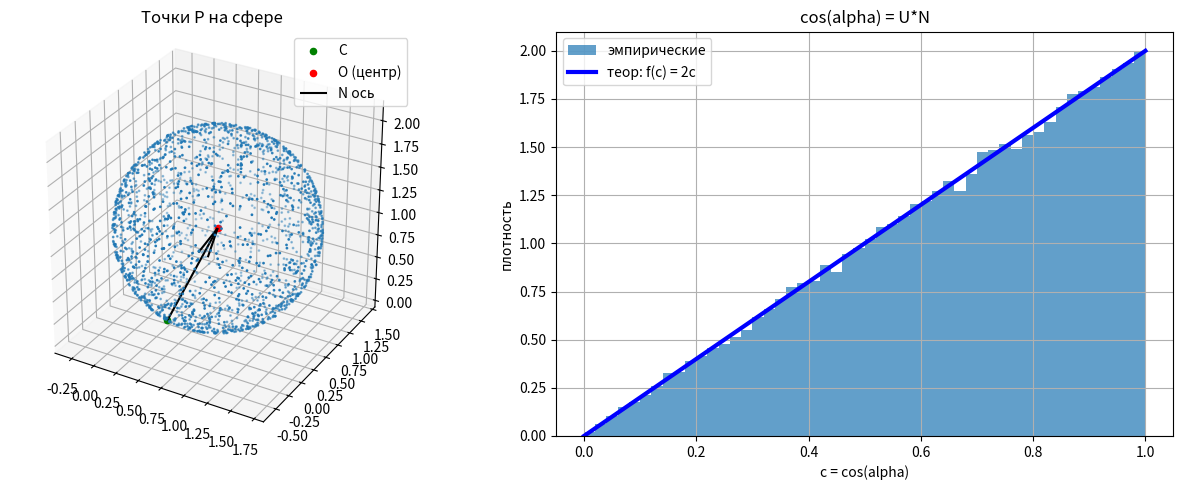

Here is the Python script that generated this plot:
import numpy as np
import matplotlib.pyplot as plt

def normalize(v):
    v = np.asarray(v, dtype=float)
    n = np.linalg.norm(v)
    if n < 1e-12:
        raise ValueError("Вектор нулевой длины")
    return v / n

def check(R, O, cos_alpha, P) -> None:
    # Проверка, что P действительно на сфере радиуса R вокруг O
    distances_to_center = np.linalg.norm(P - O, axis=1)
    print(f"Расстояния до центра: {distances_to_center.min():.6f} (min), {distances_to_center.max():.6f} (max)")
    print(f"Все точки на сфере: {np.allclose(distances_to_center, R, atol=1e-10)}")
    # cos(α) должен иметь распределение p(c) = 2c на [0, 1]
    print(f"cos(α): {cos_alpha.min():.6f} (min), {cos_alpha.max():.6f} (max)")
    print(f"E[cos(α)] = {cos_alpha.mean():.6f} (теоретическое: {2 / 3:.6f})")

def draw_first_figure(C, R, Nn, O, cos_alpha, P, n, number_points_for_draw=2000) -> None:
    subset = np.random.choice(n, size=number_points_for_draw, replace=False)
    figure = plt.figure(figsize=(13, 5))
    # точки P на сфере
    graph_first = figure.add_subplot(1, 2, 1, projection="3d")
    graph_first.scatter(P[subset, 0], P[subset, 1], P[subset, 2], s=1)
    graph_first.scatter(C[0], C[1], C[2], s=20, color="g", label="C")
    graph_first.scatter(O[0], O[1], O[2], s=20, color="r", label="O (центр)")
    graph_first.quiver(C[0], C[1], C[2], Nn[0], Nn[1], Nn[2], length=R, color="black", label="N ось")
    graph_first.set_title("Точки P на сфере")
    graph_first.set_box_aspect([1, 1, 1])
    graph_first.legend()
    # Гистограмма cos(alpha) и теоретическая плотность 2c
    graph_second = figure.add_subplot(1, 2, 2)
    bins = 50
    graph_second.hist(cos_alpha, bins=bins, range=(0, 1), density=True, alpha=0.7, label="эмпирические")
    c_grid = np.linspace(0, 1, 500)
    graph_second.plot(c_grid, 2 * c_grid, linewidth=3, color="b", label="теор: f(c) = 2c")
    graph_second.set_title("cos(alpha) = U*N")
    graph_second.set_xlabel("c = cos(alpha)")
    graph_second.set_ylabel("плотность")
    graph_second.grid(True)
    graph_second.legend()
    plt.tight_layout()
    plt.show()

def main() -> None:
    n = 100000
    C = np.array([0.5, -0.2, 0.3], dtype=float)
    vector_n = np.array([0.2, 0.6, 0.76], dtype=float)  # ось N
    R = 1.0
    Nn = normalize(vector_n)
    # ортонормальный базис вокруг N
    # строим два вектора T, B такие, что {T, B, Nn} — ортонормальный базис
    if abs(Nn[2]) < 0.9:
        a = np.array([0.0, 0.0, 1.0])
    else:
        a = np.array([1.0, 0.0, 0.0])
    T = normalize(np.cross(a, Nn))
    B = np.cross(Nn, T) # уже нормированный из-за ортонормальности
    # p(ω) = (cos α)/π на полусфере u*N >= 0
    u1 = np.random.rand(n)
    u2 = np.random.rand(n)
    r = np.sqrt(u1)
    phi = 2 * np.pi * u2
    x = r * np.cos(phi)
    y = r * np.sin(phi)
    z = np.sqrt(1.0 - u1)
    # локальный вектор (x, y, z) -> мировой u = x*T + y*B + z*Nn
    U = (
        x[:, None] * T[None, :] +
        y[:, None] * B[None, :] +
        z[:, None] * Nn[None, :]
    )
    # дополнительно нормируем
    U = U / np.linalg.norm(U, axis=1)[:, None]
    # строим точки P на сфере, чтобы |P-C| ∝ cos(alpha)
    # центр сферы O = C + R * Nn (C - "южный полюс" сферы)
    O = C + R * Nn
    cos_alpha = U @ Nn # должно быть в [0,1]
    t = 2.0 * R * cos_alpha # это |P - C| (длина хорды), t ∈ [0, 2R]
    P = C + t[:, None] * U # пересечение луча со сферой (кроме t=0)
    # Проверка и графики
    check(R, O, cos_alpha, P)
    draw_first_figure(C, R, Nn, O, cos_alpha, P, n)

if __name__ == "__main__":
    main()
